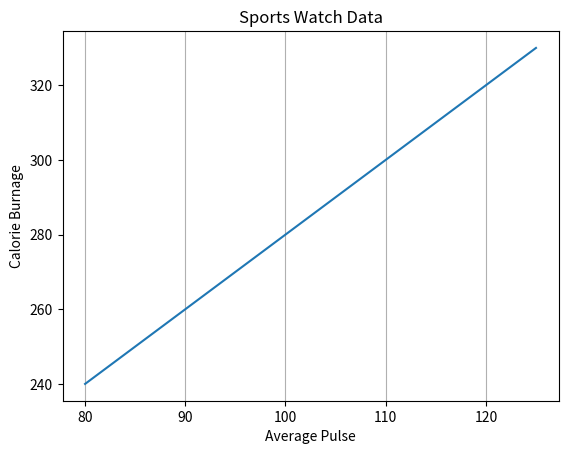

This chart was generated by the following Python code:
import matplotlib.pyplot as plt
import numpy as np

x = np.array([80, 85, 90, 95, 100, 105, 110, 115, 120, 125])
y = np.array([240, 250, 260, 270, 280, 290, 300, 310, 320, 330])


plt.title("Sports Watch Data")
plt.xlabel("Average Pulse")
plt.ylabel("Calorie Burnage")

plt.plot(x, y)

# adding grid lines
# plt.grid()


# specify which grid line to display:
plt.grid(axis='x')

plt.show()